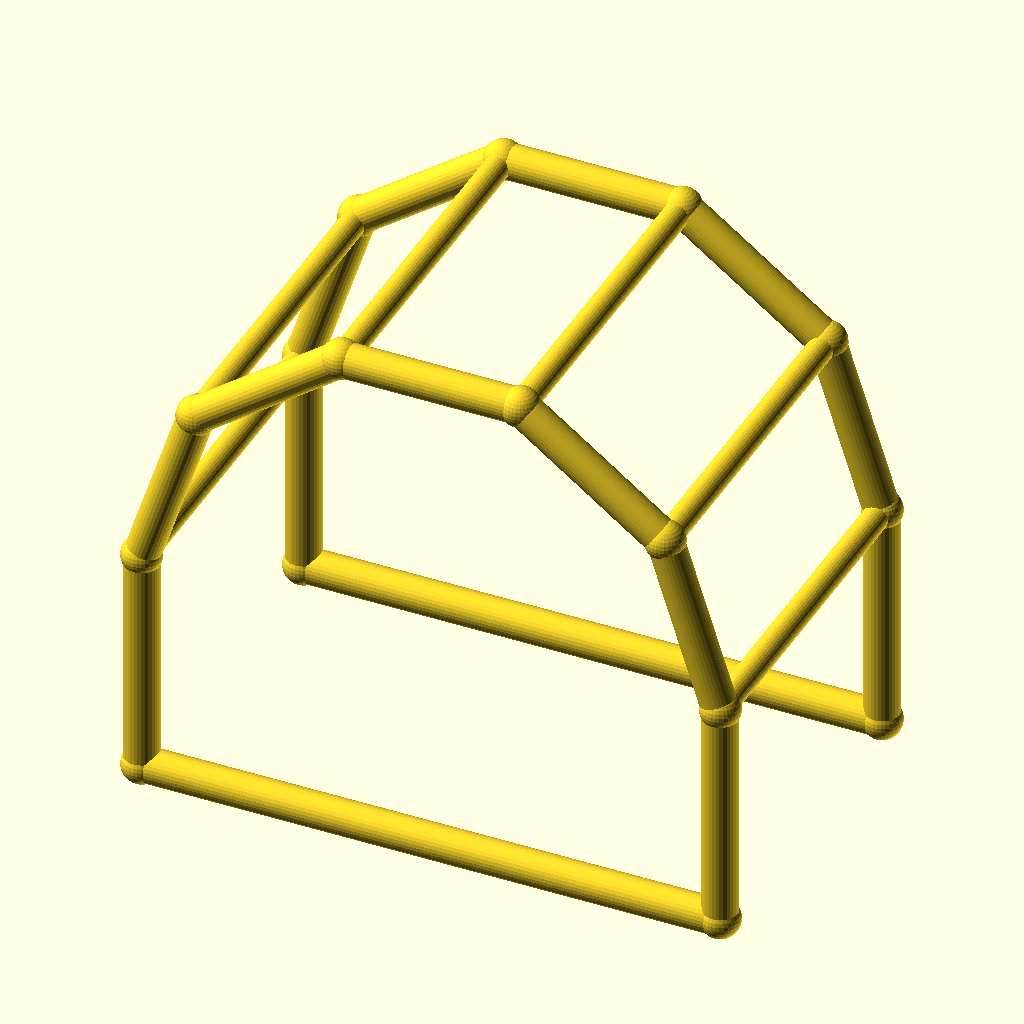
Cell 1: the model at its default parameters.
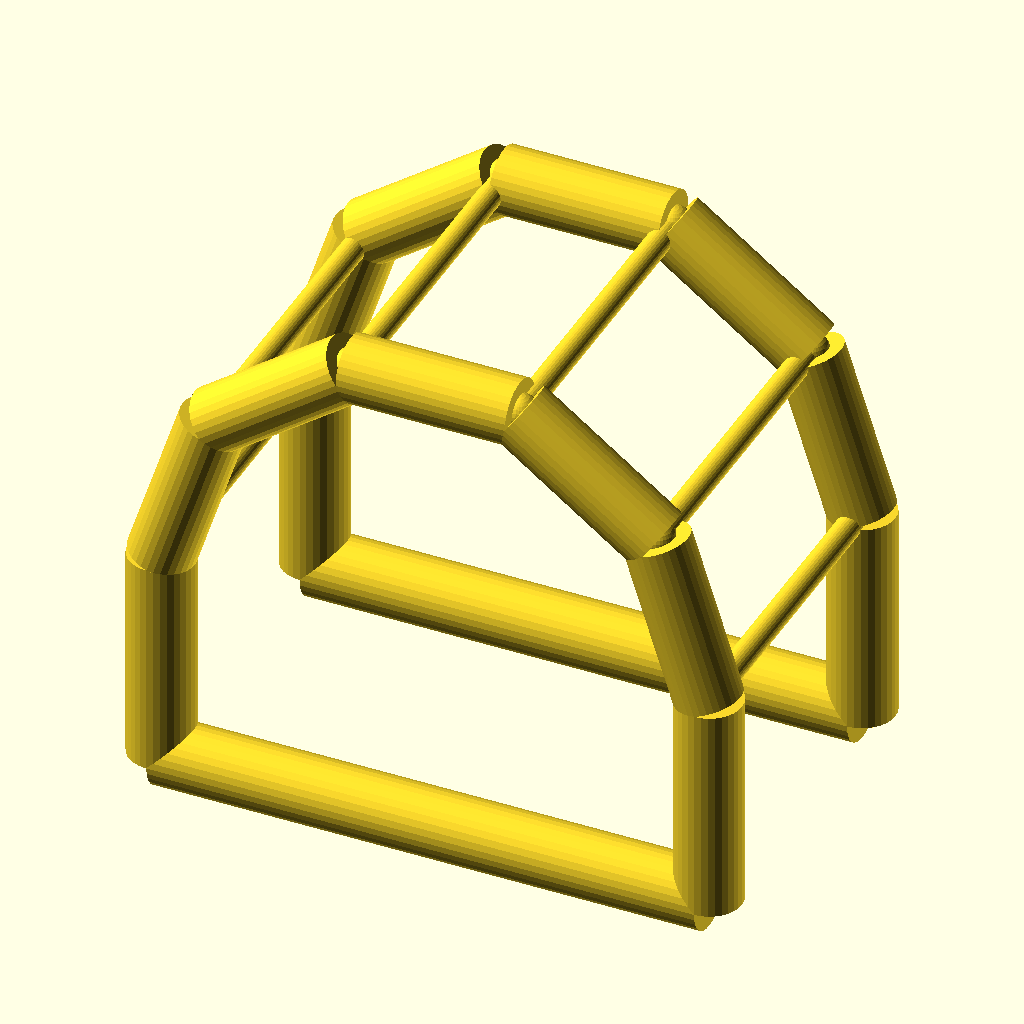
Cell 2: chord_r = 6 (everything else at default).
All cells are drawn from the same view direction (rotation 55°, 0°, 25°, orthographic, colour scheme Cornfield), but the view is re-fitted for each cell, so position and scale can differ between cells as well as the parameter.
The OpenSCAD source (optional_data/data/wire4/pergola/scene_0137.scad):
$fn = 32;

// ----------------------------------------------------------------------
// Pergola arch: 5-segment arches, span 100 mm
// ----------------------------------------------------------------------

// --- parameters (mm) ---
span = 100;               // arch span, X
post_h = 40;              // post height
arch_r = 50;              // arch radius
depth = 60;               // frame spacing, Y
chord_r = 3;              // arch and post member radius
brace_r = 2.2;            // purlin member radius
joint_r = 3.4;            // joint ball radius
fit_tol = 0.1;            // declared fit tolerance (prompt contract)
free_tol = 0.3;           // declared free tolerance (prompt contract)

bbox_x = 106.8;  // overall X, joints included
bbox_y = 66.8;  // overall Y, joints included
bbox_z = 94.35;  // overall Z, joints included
chord_d = 2 * chord_r;  // arch stock diameter
brace_d = 2 * brace_r;  // purlin stock diameter
nodes = [[0.0, 0.0, 0.0], [100.0, 0.0, 0.0], [0.0, 0.0, 40.0], [9.5492, 0.0, 69.3893], [34.5492, 0.0, 87.5528], [65.4508, 0.0, 87.5528], [90.4508, 0.0, 69.3893], [100.0, 0.0, 40.0], [0.0, 60.0, 0.0], [100.0, 60.0, 0.0], [0.0, 60.0, 40.0], [9.5492, 60.0, 69.3893], [34.5492, 60.0, 87.5528], [65.4508, 60.0, 87.5528], [90.4508, 60.0, 69.3893], [100.0, 60.0, 40.0]];

module member(a, b, r) {
  /* round stock from joint a to joint b, ends buried in the joint balls */
  d = b - a;
  length = norm(d);
  translate(a) rotate([0, acos(d[2] / length), atan2(d[1], d[0])])
    cylinder(h = length, r = r);
}

module joint(p, r) {
  /* ball at the joint centre, fatter than every member meeting there */
  translate(p) sphere(r = r);
}

/* members - each call is one graph edge */
member(nodes[0], nodes[2], chord_r);
member(nodes[1], nodes[7], chord_r);
member(nodes[0], nodes[1], chord_r);
member(nodes[2], nodes[3], chord_r);
member(nodes[3], nodes[4], chord_r);
member(nodes[4], nodes[5], chord_r);
member(nodes[5], nodes[6], chord_r);
member(nodes[6], nodes[7], chord_r);
member(nodes[8], nodes[10], chord_r);
member(nodes[9], nodes[15], chord_r);
member(nodes[8], nodes[9], chord_r);
member(nodes[10], nodes[11], chord_r);
member(nodes[11], nodes[12], chord_r);
member(nodes[12], nodes[13], chord_r);
member(nodes[13], nodes[14], chord_r);
member(nodes[14], nodes[15], chord_r);
member(nodes[2], nodes[10], brace_r);
member(nodes[3], nodes[11], brace_r);
member(nodes[4], nodes[12], brace_r);
member(nodes[5], nodes[13], brace_r);
member(nodes[6], nodes[14], brace_r);
member(nodes[7], nodes[15], brace_r);

/* joint balls */
for (p = nodes) joint(p, joint_r);
Parameter table extracted from the source (name, type, default, range or options):
span: number, default 100
post_h: number, default 40
arch_r: number, default 50
depth: number, default 60
chord_r: number, default 3
brace_r: number, default 2.2
joint_r: number, default 3.4
fit_tol: number, default 0.1
free_tol: number, default 0.3
bbox_x: number, default 106.8
bbox_y: number, default 66.8
bbox_z: number, default 94.35
